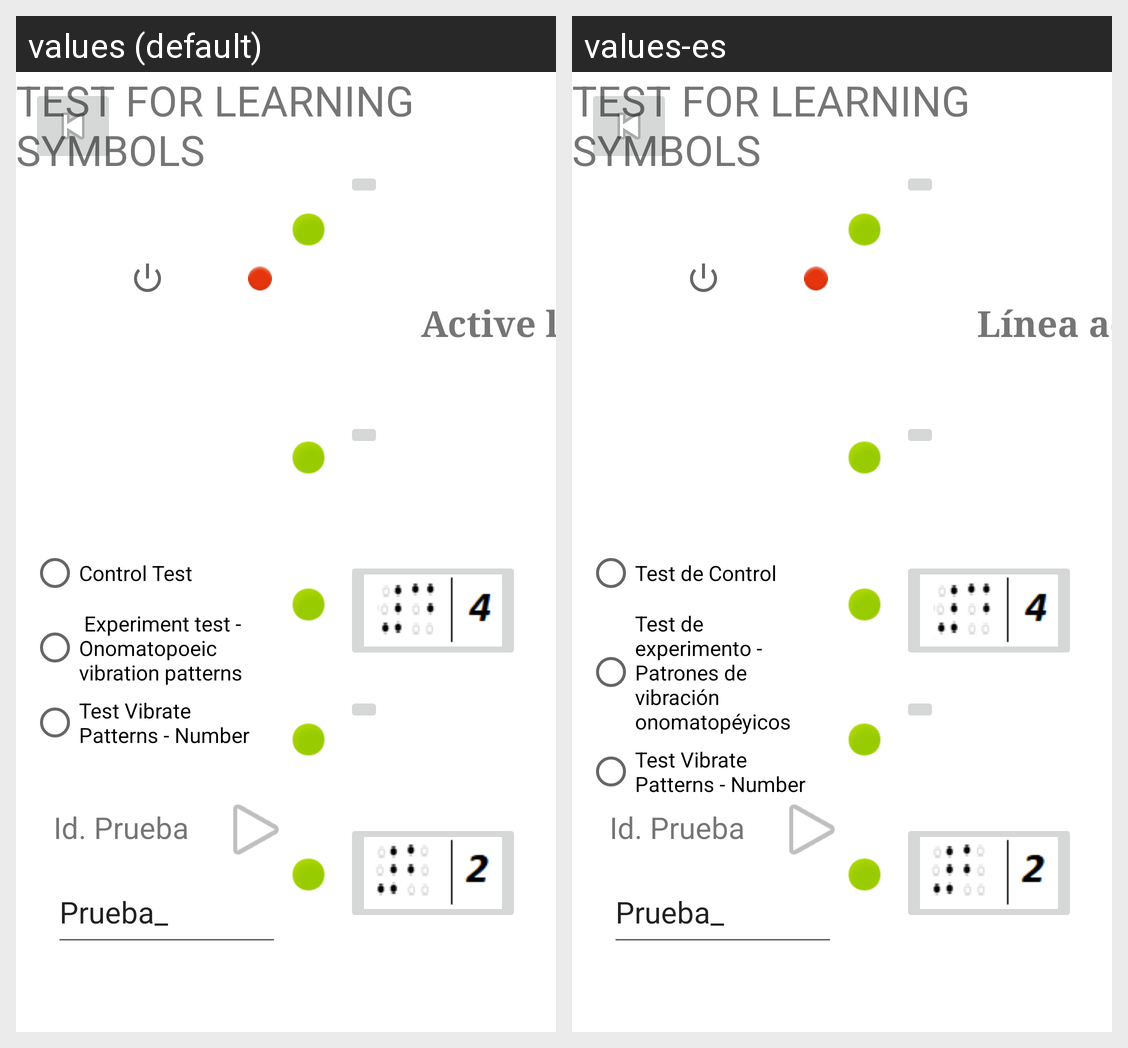

For this localized Android screen grid, give each drawn string resource with its value in every locale shown.
Android screen res/layout/activity_sheet04.xml rendered under 2 locales, left to right: values (default), values-es. Device: Nexus 5 (rendered at 1080×1920; each locale shown at half size, 540×960, under a caption strip naming it); theme Theme.TestLearningBraille.
Strings drawn on this screen, with the default value and each locale's value (text and hints the layout hard-codes, and strings that could not be matched under every locale, appear in the picture but are not listed):

Active_line
  values: Active line
  values-es: Línea activa:

Test_Control
  values: Control Test
  values-es: Test de Control

Test_Experimen_Onom
  values:  Experiment test - Onomatopoeic vibration patterns
  values-es: Test de experimento - Patrones de vibración onomatopéyicos
